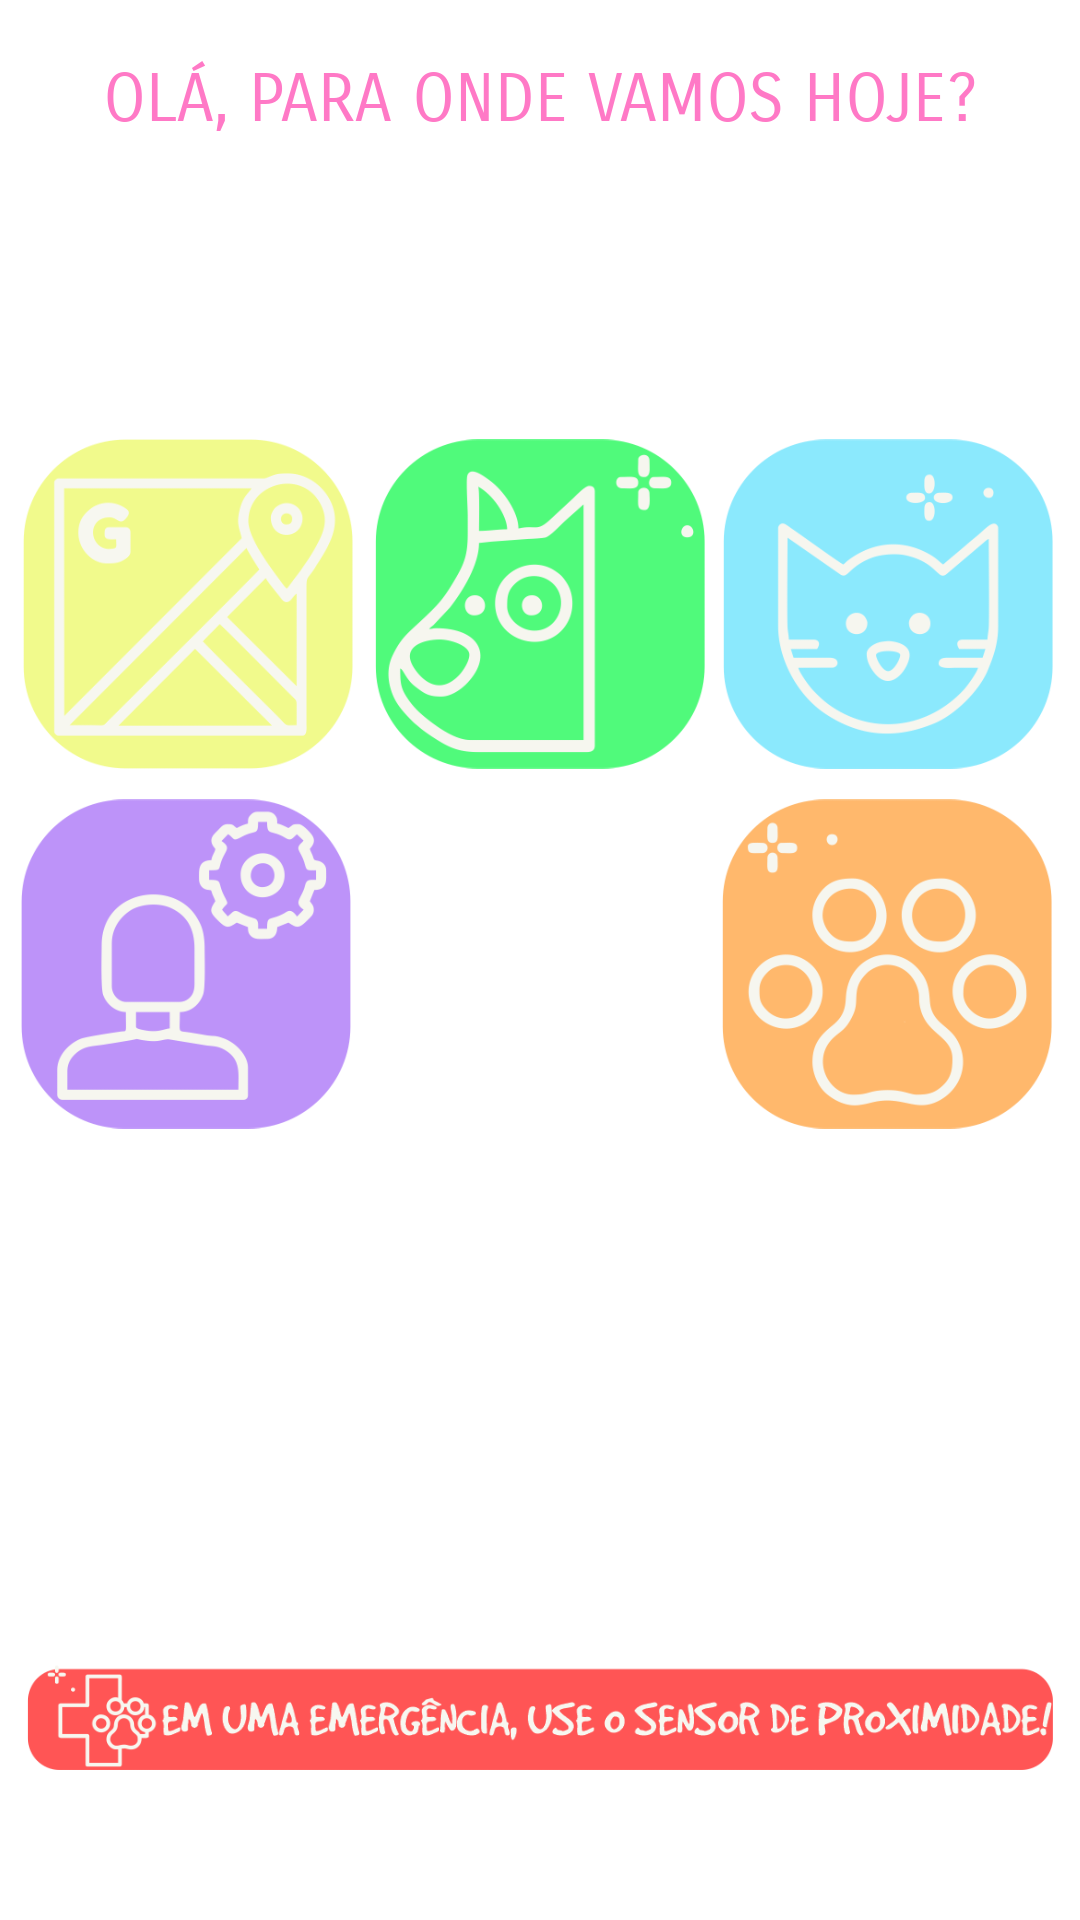

Here is an Android app screen rendered from its layout file. Give the layout XML and the strings, colors and styles it references.
<!-- AndroidManifest.xml: application theme Theme.WalkInPaws -->
<!-- res/layout/activity_menu.xml -->
<?xml version="1.0" encoding="utf-8"?>
<androidx.constraintlayout.widget.ConstraintLayout xmlns:android="http://schemas.android.com/apk/res/android"
    xmlns:app="http://schemas.android.com/apk/res-auto"
    xmlns:tools="http://schemas.android.com/tools"
    android:layout_width="match_parent"
    android:layout_height="match_parent"
    tools:context=".MenuActivity">

    <ImageView
        android:id="@+id/btnusericon"
        android:layout_width="110dp"
        android:layout_height="110dp"
        android:layout_marginTop="10dp"
        android:onClick="exibirUser"
        app:layout_constraintEnd_toStartOf="@+id/btndogicon"
        app:layout_constraintHorizontal_bias="0.463"
        app:layout_constraintStart_toStartOf="parent"
        app:layout_constraintTop_toBottomOf="@+id/btngeoicon"
        app:srcCompat="@drawable/user" />

    <ImageView
        android:id="@+id/btnpetsicon"
        android:layout_width="110dp"
        android:layout_height="110dp"
        android:layout_marginTop="10dp"
        android:onClick="exibirPets"
        app:layout_constraintEnd_toEndOf="parent"
        app:layout_constraintHorizontal_bias="0.375"
        app:layout_constraintStart_toEndOf="@+id/btndogicon"
        app:layout_constraintTop_toBottomOf="@+id/btncaticon"
        app:srcCompat="@drawable/pets" />

    <TextView
        android:id="@+id/txtvwparaonde"
        style="@style/Pink"
        android:layout_width="wrap_content"
        android:layout_height="wrap_content"
        android:layout_marginTop="20dp"
        android:text="@string/para_onde"
        android:textSize="22sp"
        app:layout_constraintEnd_toEndOf="parent"
        app:layout_constraintStart_toStartOf="parent"
        app:layout_constraintTop_toTopOf="parent" />

    <ImageView
        android:id="@+id/btngeoicon"
        android:layout_width="110dp"
        android:layout_height="110dp"
        android:layout_marginTop="100dp"
        android:onClick="exibirGeo"
        app:layout_constraintEnd_toStartOf="@+id/btndogicon"
        app:layout_constraintStart_toStartOf="parent"
        app:layout_constraintTop_toBottomOf="@+id/txtvwparaonde"
        app:srcCompat="@drawable/geo" />

    <ImageView
        android:id="@+id/btndogicon"
        android:layout_width="110dp"
        android:layout_height="110dp"
        android:layout_marginTop="100dp"
        android:onClick="exibirDog"
        app:layout_constraintEnd_toEndOf="parent"
        app:layout_constraintStart_toStartOf="parent"
        app:layout_constraintTop_toBottomOf="@+id/txtvwparaonde"
        app:srcCompat="@drawable/dog" />

    <ImageView
        android:id="@+id/btncaticon"
        android:layout_width="110dp"
        android:layout_height="110dp"
        android:layout_marginTop="100dp"
        android:onClick="exibirCat"
        app:layout_constraintEnd_toEndOf="parent"
        app:layout_constraintHorizontal_bias="0.39"
        app:layout_constraintStart_toEndOf="@+id/btndogicon"
        app:layout_constraintTop_toBottomOf="@+id/txtvwparaonde"
        app:srcCompat="@drawable/cat" />

    <ImageView
        android:id="@+id/imgvwmsg"
        android:layout_width="350dp"
        android:layout_height="35dp"
        android:layout_marginBottom="50dp"
        app:layout_constraintBottom_toBottomOf="parent"
        app:layout_constraintEnd_toEndOf="parent"
        app:layout_constraintStart_toStartOf="parent"
        app:srcCompat="@drawable/emergency" />

</androidx.constraintlayout.widget.ConstraintLayout>
<!-- resources referenced by this layout -->
<resources>
  <!-- drawable cat: png bitmap (drawable, 22101 bytes) -->
  <!-- drawable dog: png bitmap (drawable, 25316 bytes) -->
  <!-- drawable emergency: png bitmap (drawable, 25173 bytes) -->
  <!-- drawable geo: png bitmap (drawable, 21124 bytes) -->
  <!-- drawable pets: png bitmap (drawable, 28542 bytes) -->
  <!-- drawable user: png bitmap (drawable, 22720 bytes) -->
  <string name="para_onde">OLÁ, PARA ONDE VAMOS HOJE?</string>
  <style name="Pink" parent="DefaultStyle">
          <item name="android:textColor">#FF79C6</item>
          <item name="backgroundTint">#FF79C6</item>
          <item name="android:textColorHint">#FF79C6</item>
      </style>
  <style name="Theme.WalkInPaws" parent="Theme.MaterialComponents.DayNight.NoActionBar">
          
          <item name="colorPrimary">#50FA7B</item>
          <item name="colorPrimaryVariant">#8BE9FD</item>
          <item name="colorOnPrimary">#F1FA8C</item>
          
          <item name="colorSecondary">#BD93F9</item>
          <item name="colorSecondaryVariant">#FF79C6</item>
          <item name="colorOnSecondary">@color/black</item>
          
          <item name="android:statusBarColor" tools:targetApi="l">?attr/colorPrimaryVariant</item>
          
      </style>
  <style name="DefaultStyle">
          <item name="android:textSize">15sp</item>
          <item name="android:fontFamily">sans-serif-smallcaps</item>
          <item name="android:textAlignment">center</item>
          <item name="android:textColor">#F8F8F2</item>
          <item name="backgroundTint">#F8F8F2</item>
      </style>
  <color name="black">#FF000000</color>
</resources>
